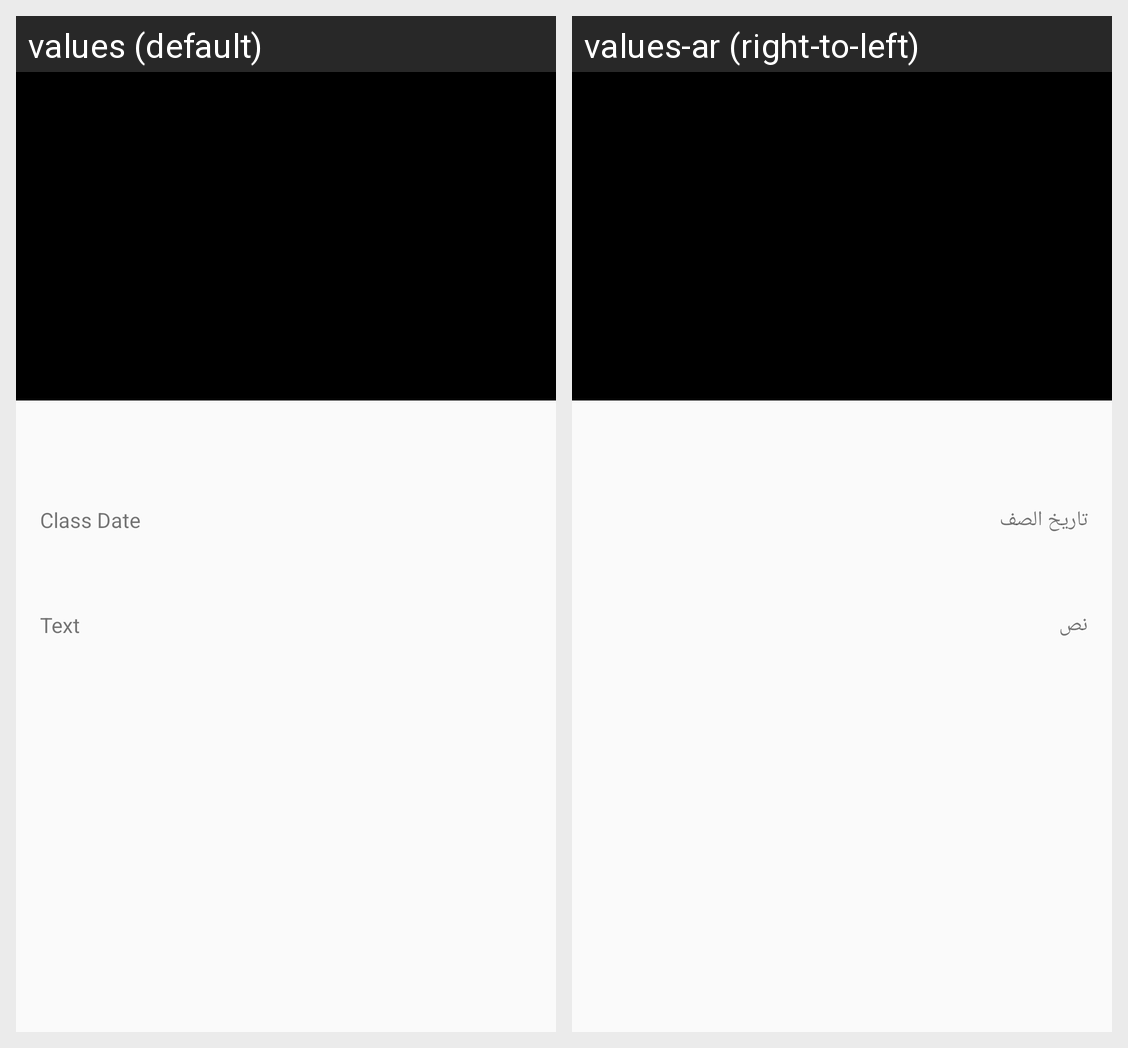

This grid shows one Android layout under two languages. Give, for every string resource on the screen, its name, the default text and each shown locale's text.
Android screen res/layout/news_details.xml rendered under 2 locales, left to right: values (default), values-ar (right-to-left). Device: Nexus 5 (rendered at 1080×1920; each locale shown at half size, 540×960, under a caption strip naming it); theme AppTheme.
Strings drawn on this screen, with the default value and each locale's value (text and hints the layout hard-codes, and strings that could not be matched under every locale, appear in the picture but are not listed):

class_date
  values: Class Date
  values-ar: تاريخ الصف

text
  values: Text
  values-ar: نص
